Run: headless pygame with SDL's dummy video driver; simulated clock (each Clock.tick advances the game by its frame time, no real sleeping); random seed 0; keys injected as events and as key.get_pressed() state; mouse plan: one left click at the window centre at the start of phase 2, then a move to the lower-right quarter at the start of phase 3.
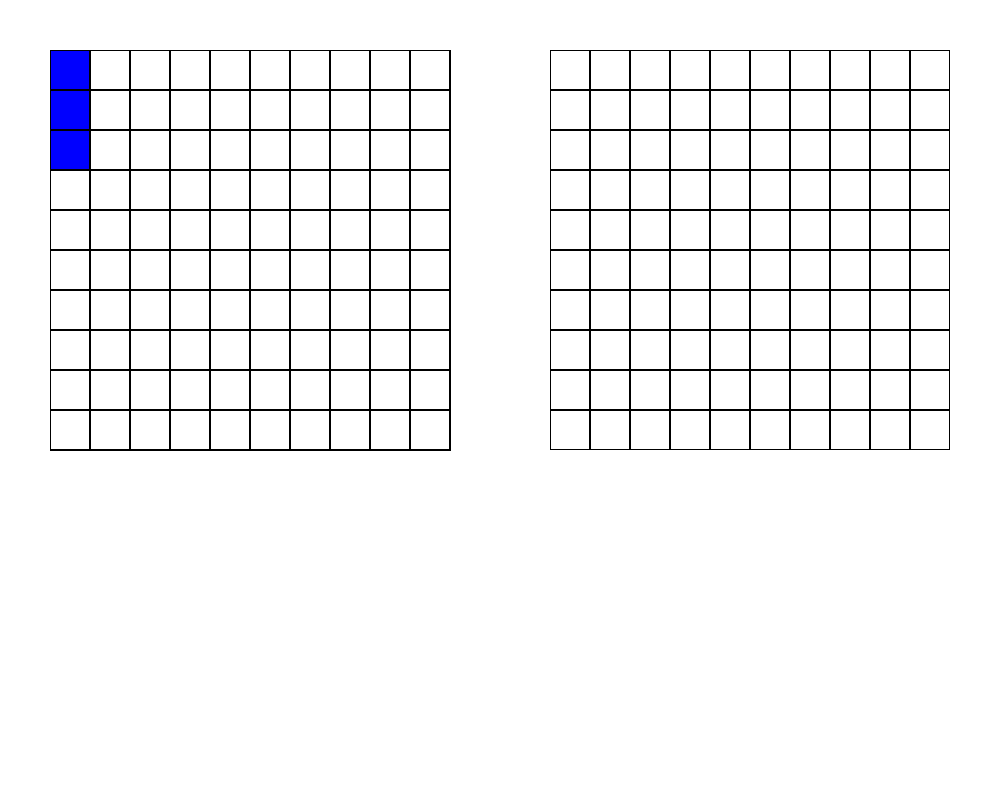
Frame 1 of 4 · flips 1–60 · no input
Frame 2 of 4 · flips 61–180 · clicked the window centre · tapped SPACE, RETURN · held RIGHT (→), D · screen unchanged from frame 1, image omitted
Frame 3 of 4 · flips 181–300 · moved the mouse to the lower-right quarter · held DOWN (↓), S · screen unchanged from frame 2, image omitted
Frame 4 of 4 · flips 301–420 · held LEFT (←), A, UP (↑), W · screen unchanged from frame 3, image omitted

The pygame program that drew these frames:

import pygame

""" CONSTANTS """
WHITE = (255, 255, 255)
BLACK = (0, 0, 0)
RED = (255, 0, 0)
GREEN = (0, 255, 0)
BLUE = (0, 0, 255)

WIDTH = 1000
HEIGHT = 800

""" OBJECTS """
class Board:
    def __init__(self, size):
        self.size = size
        self.grid = [[' ' for _ in range(size)] for _ in range(size)]

    def placeShip(self, ship, x, y, direction):
        if direction == "horizontal":
            if x + ship.length > self.size:
                return False
            for i in range(ship.length):
                if self.grid[y][x + i] != ' ':
                    return False
            for i in range(ship.length):
                self.grid[y][x + i] = 'S'
                ship.coordinates.append((x + i, y))
        elif direction == "vertical":
            if y + ship.length > self.size:
                return False
            for i in range(ship.length):
                if self.grid[y + i][x] != ' ':
                    return False
            for i in range(ship.length):
                self.grid[y + i][x] = 'S'
                ship.coordinates.append((x, y + i))
        return True

        pass

    def attack(self, x, y):
        if self.grid[y][x] == 'S':
            self.grid[y][x] = 'H'
            return True
        elif self.grid[y][x] == ' ':
            self.grid[y][x] = 'M'
            return False
        pass

    def display(self):
        cell_size = 40  # Размер одной клетки
        offset_x = 50   # Смещение от левого края
        offset_y = 50   # Смещение от верхнего края

        # Вертикальные линии
        for i in range(self.size + 1):
            x = offset_x + i * cell_size
            pygame.draw.line(screen, BLACK, (x, offset_y), (x, offset_y + self.size * cell_size))

        # Горизонтальные линии
        for j in range(self.size + 1):
            y = offset_y + j * cell_size
            pygame.draw.line(screen, BLACK, (offset_x, y), (offset_x + self.size * cell_size, y))

        for y in range(self.size):
            for x in range(self.size):
                rect = pygame.Rect(offset_x + x * cell_size, offset_y + y * cell_size, cell_size, cell_size)

                if self.grid[y][x] == 'S':
                    pygame.draw.rect(screen, BLUE, rect)
                else:
                    pygame.draw.rect(screen, WHITE, rect)
                
                pygame.draw.rect(screen, BLACK, rect, 1)

                if self.grid[y][x] == 'H':
                    pygame.draw.circle(screen, RED, 
                                       (offset_x + x * cell_size + cell_size // 2, 
                                       offset_y + y * cell_size + cell_size // 2),
                                       cell_size // 4) 

                elif self.grid[y][x] == 'M':
                    cx = offset_x + x * cell_size
                    cy = offset_y + y * cell_size
                    pygame.draw.line(screen, (150, 150, 150), (cx, cy), (cx + cell_size, cy + cell_size), 2)
                    pygame.draw.line(screen, (150, 150, 150), (cx + cell_size, cy), (cx, cy + cell_size), 2)


class Ship:
    def __init__(self, length):
        self.length = length
        self.coordinates = []

    def place(self):

        pass

    def hit(self, x, y):

        pass

    def isSunk(self):

        pass

class Player:
    def __init__(self, name):
        self.name = name
        self.board = Board(10)
        self.placing_ship_index = 0
        self.ship_lengths = [4, 3, 3, 2, 2, 1, 1, 1, 1]
        self.placing_direction = "horizontal"
        self.ships = []

    def place_ships(self):
        ship1 = Ship(3)
        placed = self.board.placeShip(ship1, 0, 0, "vertical")
        if placed:
            self.ships.append(ship1)
        else:
            print("Placing error")
        pass

    def makeMove(self, x, y):
        
        pass


class Game:
    def __init__(self, player1, player2):
        self.player1 = player1
        self.player2 = player2
        self.currentPlayer = player1

        self.board = Board(10)

    def switchTurn(self):
        if self.currentPlayer == self.player1:
            self.currentPlayer = self.player2
        else:
            self.currentPlayer = self.player1
    
    def play(self):
        self.board.display()
        pass

""" FUNCTIONS """
def getCellUnderMouse(pos, board_offset_x, board_offset_y, cell_size = 40):
    mx, my = pos
    x = (mx - board_offset_x) // cell_size
    y = (my - board_offset_y) // cell_size

    if 0 <= x < 10 and 0 <= y < 10:
        return x, y
    return None

def draw_enemy_board(board):
    cell_size = 40
    offset_x = 550  # правая доска
    offset_y = 50

    for y in range(board.size):
        for x in range(board.size):
            rect = pygame.Rect(offset_x + x * cell_size, offset_y + y * cell_size, cell_size, cell_size)

            if board.grid[y][x] == 'H':
                pygame.draw.rect(screen, WHITE, rect)
                pygame.draw.circle(screen, RED, rect.center, cell_size // 4)
            elif board.grid[y][x] == 'M':
                pygame.draw.rect(screen, WHITE, rect)
                pygame.draw.line(screen, (150,150,150), rect.topleft, rect.bottomright, 2)
                pygame.draw.line(screen, (150,150,150), rect.topright, rect.bottomleft, 2)
            else:
                pygame.draw.rect(screen, WHITE, rect)

            pygame.draw.rect(screen, BLACK, rect, 1)


player1 = Player("first")
player2 = Player("second")

player1.place_ships()

game = Game(player1, player2)

player2.board.grid[1][1] = 'S'
player2.board.grid[2][2] = 'S'


size = (WIDTH, HEIGHT)
screen = pygame.display.set_mode(size)
pygame.display.set_caption("Naval Battle")

running = True
clock = pygame.time.Clock()

while running:
    for event in pygame.event.get():
        if event.type == pygame.QUIT:
            running = False
        
        elif event.type == pygame.MOUSEBUTTONDOWN and event.button == 1:
            pos = pygame.mouse.get_pos()
            cell = getCellUnderMouse(pos, 550, 50)

            if cell:
                x, y = cell
                print(f"Attack to ({x}, {y})")
                hit = player2.board.attack(x,y)
                if hit is True:
                    print("Hit")
                elif hit is False:
                    print("Miss")
                else:
                    print("Already attacked")
    
    screen.fill(WHITE)

    player1.board.display()
    draw_enemy_board(player2.board)

    pygame.display.flip()
    clock.tick(60)

pygame.quit()
